Run: headless pygame with SDL's dummy video driver; simulated clock (each Clock.tick advances the game by its frame time, no real sleeping); random seed 0; keys injected as events and as key.get_pressed() state; no mouse input.
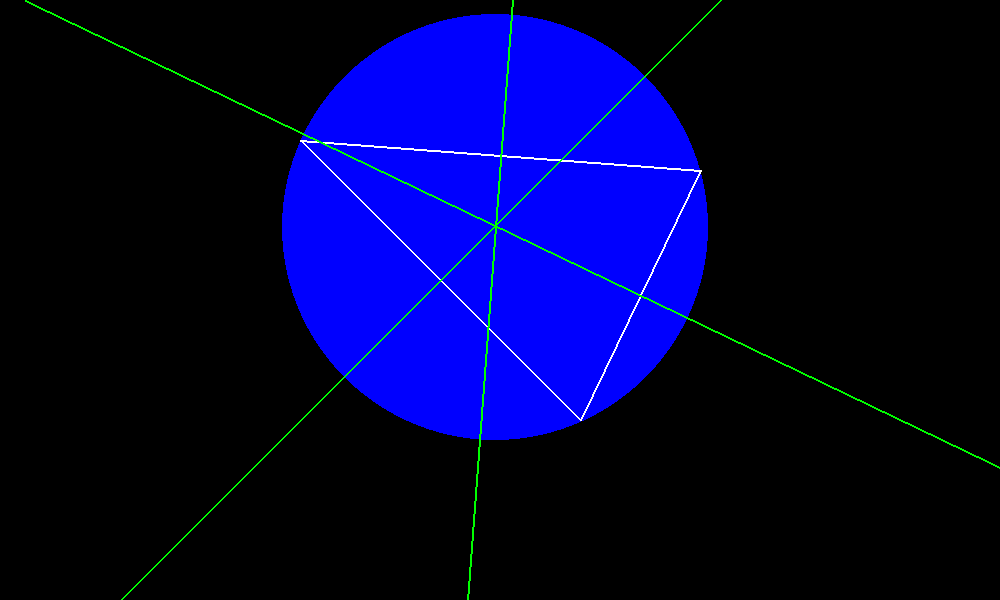
Frame 1 of 4 · flips 1–60 · no input
Frame 2 of 4 · flips 61–180 · tapped SPACE, RETURN · held RIGHT (→), D · screen unchanged from frame 1, image omitted
Frame 3 of 4 · flips 181–300 · held DOWN (↓), S · screen unchanged from frame 2, image omitted
Frame 4 of 4 · flips 301–420 · held LEFT (←), A, UP (↑), W · screen unchanged from frame 3, image omitted

The pygame program that drew these frames:

import sys
import pygame
from math import sqrt

pygame.init()
# pantalla
ANCHO,ALTO=1000,600
superficie=pygame.display.set_mode((ANCHO,ALTO))
pygame.display.set_caption('Círculo dados 3 puntos')
# colores
blanco,verde,azul,negro=(255,255,255),(0,255,0),(0,0,255),(0,0,0)

class Punto():
	"""docstring for Punto"""
	def __init__(self, x, y):
		self.x = int(x)
		self.y = int(y)

	def __str__(self):
		return f"Punto: ({self.x},{self.y})"

	def punto_medio(self,p):
		medio=Punto((self.x+p.x)//2,(self.y+p.y)//2)
		return medio

	def distancia(self,p):
		return int(sqrt((self.x-p.x)**2+(self.y-p.y)**2))

	def recta(self,p,m=False):
		if m:
			pygame.draw.line(superficie, verde, (self.x,self.y), (p.x,p.y), 2)
		else:
			pygame.draw.line(superficie, blanco, (self.x,self.y), (p.x,p.y), 2)

	def pendiente(self,p):
		return (p.y-self.y)/(p.x-self.x)

	def escribir_ecuacion(self,m):
		if -m*self.x+self.y<0:
			return f"y={m}x{-m*self.x+self.y}"
		else:
			return f"y={m}x+{-m*self.x+self.y}"

	def ecuacion(self,m,x):
		return self.y+m*(x-self.x) # lo sumamos porque la pantalla gráfica está volteada


print("Puntos")
A=Punto(300,140)
print(str(A))
B=Punto(700,170)
print(str(B))
C=Punto(580,420)
print(str(C))
centro=Punto(495,227)

print()

print("Obtenemos los puntos medios")
M1=A.punto_medio(B)
print(str(M1))
M2=B.punto_medio(C)
print(str(M2))
M3=C.punto_medio(A)
print(str(M3))

print()

print("Pendientes de las rectas")
print(f"m1={A.pendiente(B)}")
print(f"m2={B.pendiente(C)}")
print(f"m3={C.pendiente(A)}")

print()

print("Ecuaciones de las rectas que unen a los puntos A,B y C")
print(f"La ecuación de la recta AB es: {A.escribir_ecuacion(A.pendiente(B))}")
print(f"La ecuación de la recta BC es: {B.escribir_ecuacion(B.pendiente(C))}")
print(f"La ecuación de la recta CA es: {C.escribir_ecuacion(C.pendiente(A))}")

print()

print("Ecuaciones de las medianas")
print(f"La ecuación de la mediana de la recta AB es: {M1.escribir_ecuacion(-1/A.pendiente(B))}")
print(f"La ecuación de la mediana de la recta BC es: {M2.escribir_ecuacion(-1/B.pendiente(C))}")
print(f"La ecuación de la mediana de la recta CA es: {M3.escribir_ecuacion(-1/C.pendiente(A))}")

while True:
	for event in pygame.event.get():
		if event.type == pygame.QUIT:
			pygame.quit()
			sys.exit()

	# pinta pantalla
	superficie.fill(negro)
	# ahora el círculo (porque importa el orden en que pintemos las cosas)
	pygame.draw.circle(superficie,azul,(495,227),A.distancia(centro))
	# dibujamos el triángulo e imprimimos la pendiente de cada recta
	A.recta(B)
	B.recta(C)
	C.recta(A)
	# dibujamos las medianas
	Punto(0,M1.ecuacion(-1/A.pendiente(B),0)).recta(Punto(1000,M1.ecuacion(-1/A.pendiente(B),1000)),True)
	Punto(0,M2.ecuacion(-1/B.pendiente(C),0)).recta(Punto(1000,M2.ecuacion(-1/B.pendiente(C),1000)),True)
	Punto(0,M3.ecuacion(-1/C.pendiente(A),0)).recta(Punto(1000,M3.ecuacion(-1/C.pendiente(A),1000)),True)

	pygame.display.update()
